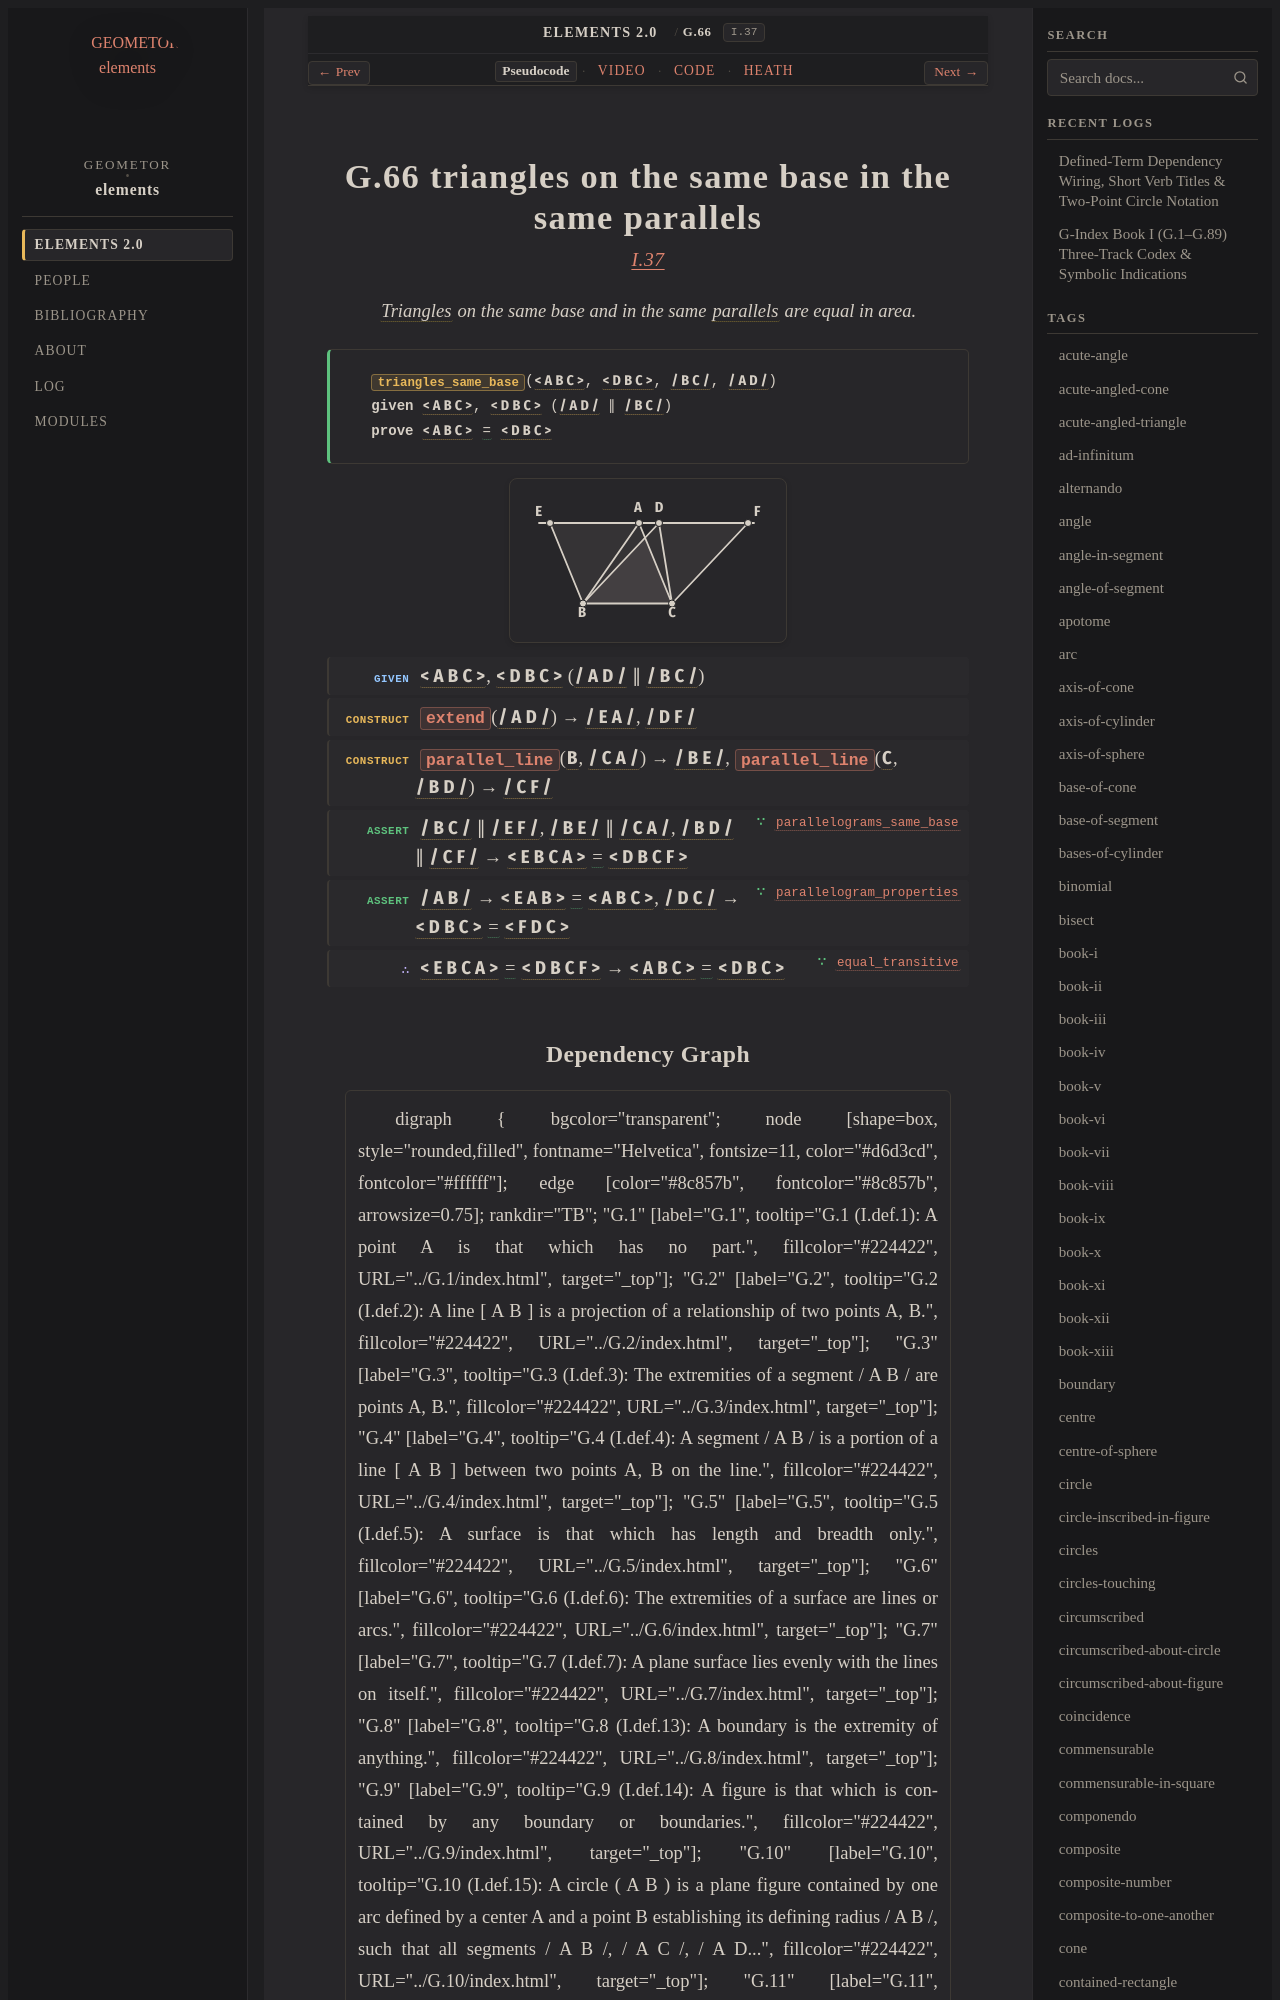

repository: geometor/elements · page: elements2/G.66/index.html · generator: sphinx

:order: 66
:number: 66
:canonical_id: G.66
:original_id: I.37
:title: G.66 triangles on the same base in the same parallels
:volume: I
:book: I
:type: prop
:subtype: theorem
:categories: theorem, proof, plane-geometry
:category: theorem, proof, plane-geometry
:tags: book-i, point, segment, line, triangle, quadrilateral, trilateral, parallel-straight-lines, figure, diameter, parallel, equality
:dependencies: G.9, G.12, G.16, G.18, G.52, G.58, G.61, G.62, G.64
:excerpt: Triangles on the same base and in the same parallels are equal in area.
:youtube_id: OyV91xHSVhU

.. _G.66:
.. _I.37:

G.66 triangles on the same base in the same parallels
=====================================================

.. rubric:: `I.37 <https://geometor.github.io/euclid/heath/volume_I/book_i/propositions/37/>`_

.. enunciation::

   :term:`Triangles <G.12>` on the same base and in the same :term:`parallels <G.52>` are equal in area.

.. signature:: theorem

   | :fn:`triangles_same_base <G.66>`\ (:g:`< A B C > <g1:< A B C >>`, :g:`< D B C > <g1:< D B C >>`, :g:`/ B C / <g1:/ B C />`, :g:`/ A D / <g1:/ A D />`)
   | **given** :g:`< A B C > <g1:< A B C >>`, :g:`< D B C > <g1:< D B C >>` (:g:`/ A D / <g1:/ A D />` ∥ :g:`/ B C / <g1:/ B C />`)
   | **prove** :g:`< A B C > <g1:< A B C >>` :eq:`= <g1:< A B C > = g1:< D B C >>` :g:`< D B C > <g1:< D B C >>`

.. picture:: g1.svg
   :alt: Folio 0346 Figure 1 - Proposition 37

.. step:: given

   :g:`< A B C > <g1:< A B C >>`, :g:`< D B C > <g1:< D B C >>` (:g:`/ A D / <g1:/ A D />` ∥ :g:`/ B C / <g1:/ B C />`)

.. step:: construct

   :fn:`extend <G.18>`\ (:g:`/ A D / <g1:/ A D />`) → :g:`/ E A / <g1:/ E A />`, :g:`/ D F / <g1:/ D F />`

.. step:: construct

   :fn:`parallel_line <G.58>`\ (:g:`B <g1:B>`, :g:`/ C A / <g1:/ C A />`) → :g:`/ B E / <g1:/ B E />`, :fn:`parallel_line <G.58>`\ (:g:`C <g1:C>`, :g:`/ B D / <g1:/ B D />`) → :g:`/ C F / <g1:/ C F />`

.. step:: assert ∵ parallelograms_same_base <G.64>

   :g:`/ B C / <g1:/ B C />` ∥ :g:`/ E F / <g1:/ E F />`, :g:`/ B E / <g1:/ B E />` ∥ :g:`/ C A / <g1:/ C A />`, :g:`/ B D / <g1:/ B D />` ∥ :g:`/ C F / <g1:/ C F />` → :g:`< E B C A > <g1:< E B C A >>` :eq:`= <g1:< E B C A > = g1:< D B C F >>` :g:`< D B C F > <g1:< D B C F >>`

.. step:: assert ∵ parallelogram_properties <G.62>

   :g:`/ A B / <g1:/ A B />` → :g:`< E A B > <g1:< E A B >>` :eq:`= <g1:< E A B > = g1:< A B C >>` :g:`< A B C > <g1:< A B C >>`, :g:`/ D C / <g1:/ D C />` → :g:`< D B C > <g1:< D B C >>` :eq:`= <g1:< D B C > = g1:< F D C >>` :g:`< F D C > <g1:< F D C >>`

.. step:: conclude ∵ equal_transitive <G.16>

   :g:`< E B C A > <g1:< E B C A >>` :eq:`= <g1:< E B C A > = g1:< D B C F >>` :g:`< D B C F > <g1:< D B C F >>` → :g:`< A B C > <g1:< A B C >>` :eq:`= <g1:< A B C > = g1:< D B C >>` :g:`< D B C > <g1:< D B C >>`
